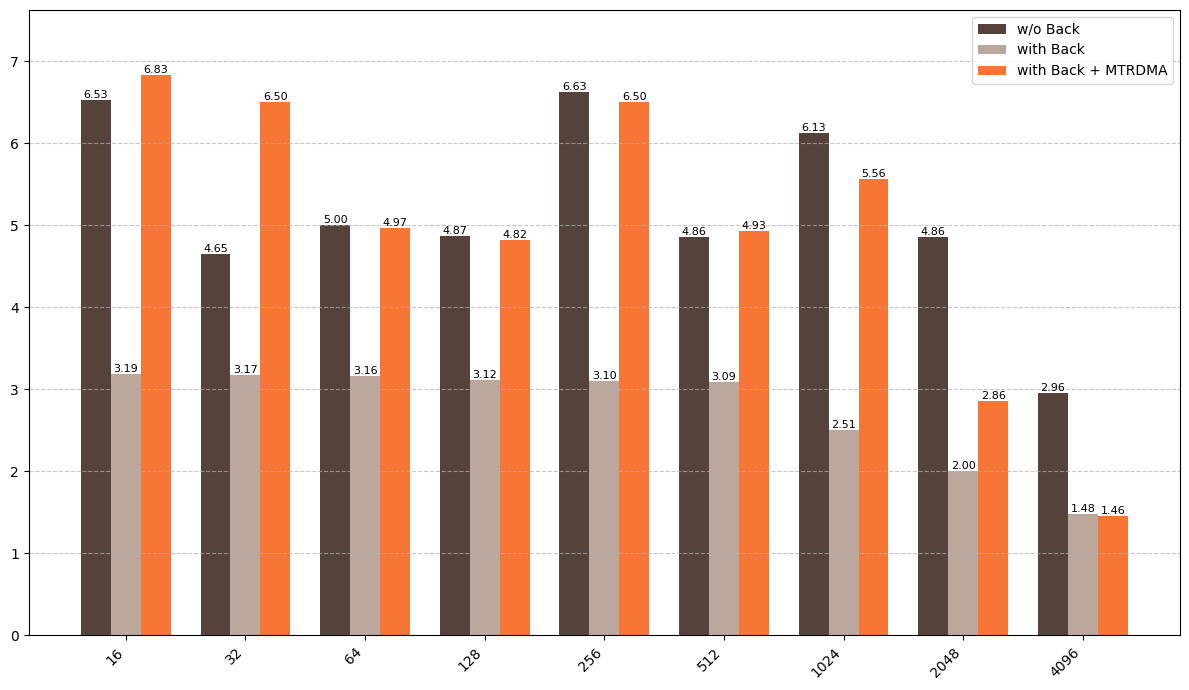

Reproduce this figure in Python.
import matplotlib.pyplot as plt
import numpy as np

# 消息率数据
message_sizes = [16, 32, 64, 128, 256, 512, 1024, 2048, 4096]
wo_back = [6.53, 4.65, 5.0, 4.87, 6.63, 4.86, 6.13, 4.86, 2.96]
with_back = [3.19, 3.17, 3.16, 3.12, 3.10, 3.09, 2.51, 2.0, 1.48]
with_back_mtrdma = [6.83, 6.5, 4.97, 4.82, 6.5, 4.93, 5.56, 2.86, 1.46]

# 创建图形
plt.figure(figsize=(12, 7))
plt.style.use('default')  # 使用带网格线的现代样式

# 设置柱状图位置和宽度
x = np.arange(len(message_sizes))
width = 0.25

# 绘制柱状图（使用您指定的颜色）
bars1 = plt.bar(x - width, wo_back, width, color='#55433b', label='w/o Back')
bars2 = plt.bar(x, with_back, width, color='#bca79d', label='with Back')
bars3 = plt.bar(x + width, with_back_mtrdma, width, color='#f77635', label='with Back + MTRDMA')

# 添加标签和标题
# plt.xlabel('Message Size (bytes)', fontsize=12)
# plt.ylabel('Message Rate', fontsize=12)
# plt.title('Message Rate Comparison by Message Size', fontsize=14, pad=20)
plt.xticks(x, message_sizes)
plt.legend(loc='upper right')

# 添加数值标签
def add_value_labels(bars):
    for bar in bars:
        height = bar.get_height()
        plt.text(bar.get_x() + bar.get_width()/2., height,
                f'{height:.2f}',
                ha='center', va='bottom', fontsize=8)

add_value_labels(bars1)
add_value_labels(bars2)
add_value_labels(bars3)

# 调整y轴范围
plt.ylim(0, max(wo_back)*1.15)

# 添加水平网格线
plt.grid(axis='y', linestyle='--', alpha=0.7)

# 自定义x轴标签旋转角度
plt.xticks(rotation=45, ha='right')

# 调整边距
plt.tight_layout()

# 保存为PNG
plt.savefig('message_rate_comparison.png', dpi=300, bbox_inches='tight')
print("消息率对比图已保存为 message_rate_comparison.png")

# 显示图形
plt.show()